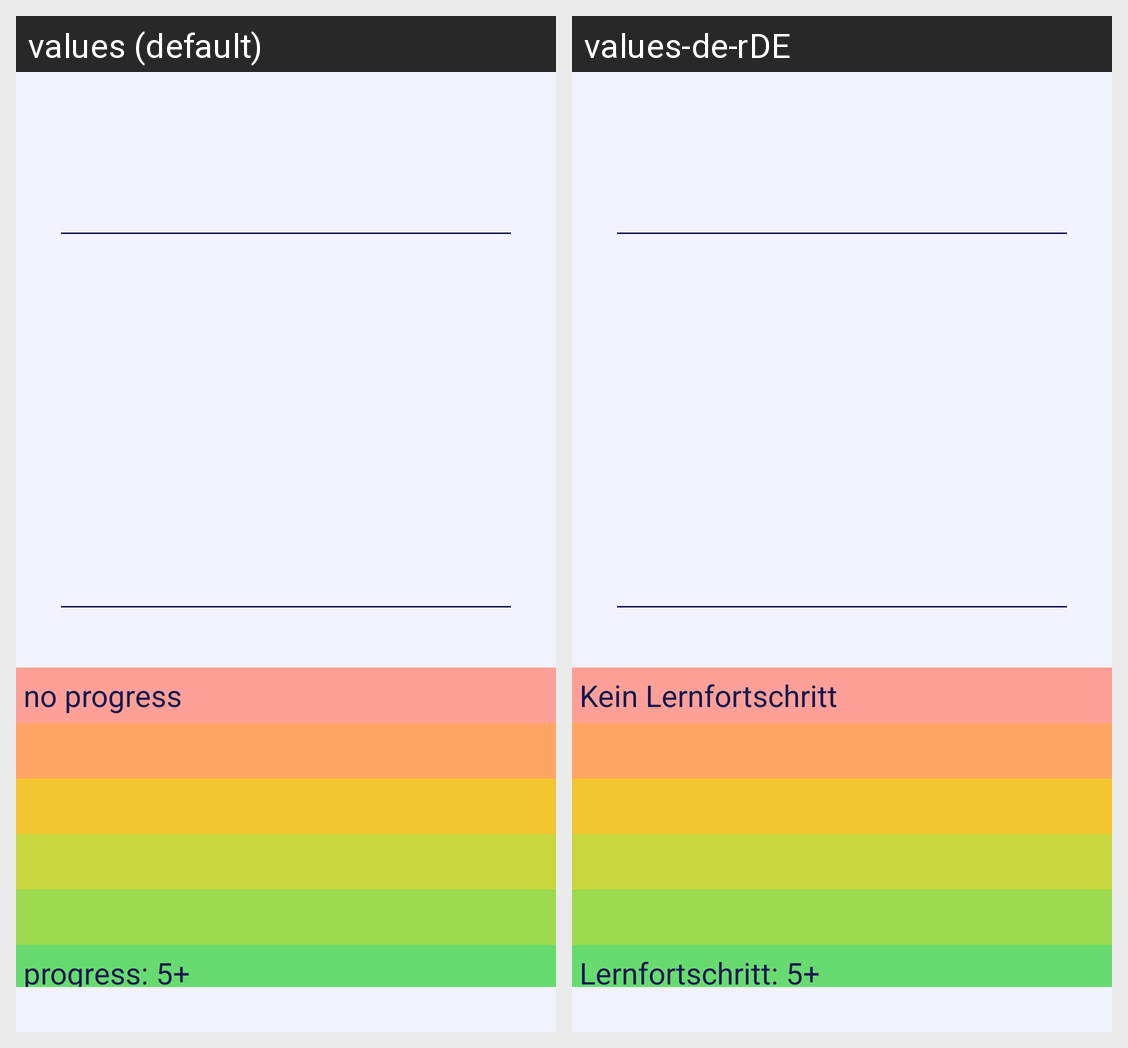

The same Android screen rendered under two of its app's locales, left to right. List the strings drawn on it with the default value and each locale's translation.
Android screen res/layout/dia_list_stats.xml rendered under 2 locales, left to right: values (default), values-de-rDE. Device: Nexus 5 (rendered at 1080×1920; each locale shown at half size, 540×960, under a caption strip naming it); theme Theme.RBV.
Strings drawn on this screen, with the default value and each locale's value (text and hints the layout hard-codes, and strings that could not be matched under every locale, appear in the picture but are not listed):

list_stat_progress_counter_known_0
  values: no progress
  values-de-rDE: Kein Lernfortschritt

list_stat_progress_counter_known_5_or_more
  values: progress: 5+
  values-de-rDE: Lernfortschritt: 5+
